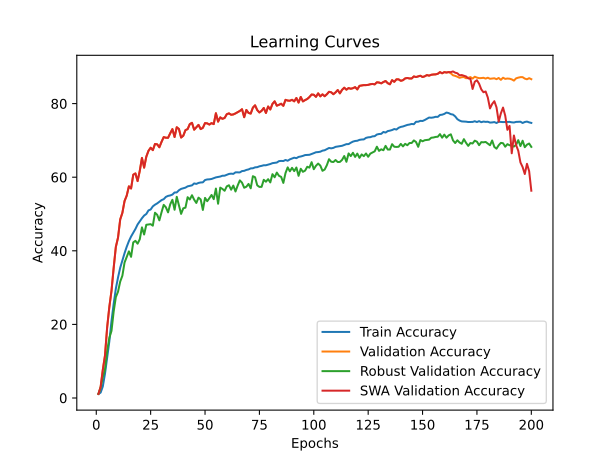

The table this chart was drawn from, first rows:
time; train_accuracy; train_loss; valid_accuracy; valid_loss; valid_accuracy_robust; valid_accuracy_swa; valid_accuracy_robust_swa
427,3526; 1,0857; 4,6589; 1,1000; 4,6052; 1,1379; 1,1000; 1,1379
853,9845; 1,4596; 4,6077; 2,9800; 4,5706; 2,7241; 2,9800; 2,7241
1287,9227; 3,1164; 4,5672; 7,6200; 4,2661; 5,6379; 7,6200; 5,6379
1714,9016; 6,5510; 4,3159; 11,5000; 3,9515; 7,7414; 11,5000; 7,7414
2142,1261; 10,8114; 4,0899; 19,1600; 3,3967; 12,7586; 19,1600; 12,7586
2563,3831; 15,3600; 3,8698; 24,7100; 3,1037; 16,3276; 24,7100; 16,3276
2995,8941; 20,8836; 3,6274; 29,1300; 3,0037; 18,2414; 29,1300; 18,2414
3421,1450; 25,6046; 3,4358; 35,3600; 2,6084; 23,4828; 35,3600; 23,4828
3848,0853; 29,7047; 3,2694; 41,0600; 2,3715; 27,4138; 41,0600; 27,4138
4291,7058; 32,7353; 3,1592; 43,5700; 2,2118; 28,8793; 43,5700; 28,8793
4744,7937; 35,3801; 3,0611; 48,5100; 2,0475; 31,6207; 48,5100; 31,6207
5193,6476; 37,3902; 2,9780; 50,3100; 2,0628; 33,2241; 50,3100; 33,2241
5651,3997; 39,3481; 2,9020; 53,5200; 1,8789; 36,8103; 53,5200; 36,8103
6084,9516; 41,0992; 2,8394; 55,0000; 1,8400; 38,3621; 55,0000; 38,3621
6535,6927; 42,6317; 2,7858; 57,5200; 1,7709; 39,8448; 57,5200; 39,8448
6977,6362; 43,8769; 2,7407; 56,9300; 1,7709; 38,3621; 56,9300; 38,3621
7419,9659; 44,9403; 2,6961; 60,6800; 1,6292; 42,2931; 60,6800; 42,2931
7858,0284; 45,9317; 2,6570; 61,0300; 1,6747; 42,7069; 61,0300; 42,7069
8301,3067; 47,1580; 2,6182; 58,9500; 1,7056; 41,9310; 58,9500; 41,9310
8753,8787; 48,0233; 2,5861; 61,7300; 1,5297; 43,1379; 61,7300; 43,1379
9209,5982; 48,8526; 2,5573; 65,2400; 1,4085; 46,3621; 65,2400; 46,3621
9653,2627; 49,5781; 2,5300; 62,6000; 1,6324; 44,4310; 62,6000; 44,4310
10093,7720; 50,0043; 2,5081; 65,5800; 1,4621; 47,0690; 65,5800; 47,0690
10533,4949; 50,9768; 2,4841; 67,1700; 1,3537; 47,1724; 67,1700; 47,1724
10976,6906; 51,2272; 2,4686; 68,0100; 1,3710; 47,2414; 68,0100; 47,2414
11422,4507; 52,0745; 2,4423; 67,3500; 1,3346; 46,8276; 67,3500; 46,8276
11865,3601; 52,5307; 2,4217; 69,0300; 1,2990; 50,3448; 69,0300; 50,3448
12303,1155; 52,8814; 2,4073; 68,9400; 1,3290; 49,7931; 68,9400; 49,7931
12743,0188; 53,3308; 2,3895; 68,1400; 1,3525; 48,2759; 68,1400; 48,2759
13185,5517; 53,7768; 2,3773; 69,6000; 1,3056; 50,4655; 69,6000; 50,4655
13621,3962; 54,0272; 2,3661; 70,9000; 1,1967; 52,4828; 70,9000; 52,4828
14075,6659; 54,6498; 2,3463; 70,7300; 1,2980; 51,8276; 70,7300; 51,8276
14536,6624; 54,9233; 2,3337; 70,7100; 1,2588; 50,4483; 70,7100; 50,4483
14980,1255; 55,0460; 2,3301; 71,9400; 1,1919; 52,6379; 71,9400; 52,6379
15445,6456; 55,2784; 2,3179; 73,0700; 1,1437; 53,8621; 73,0700; 53,8621
15916,2092; 55,8572; 2,3054; 70,9300; 1,2307; 51,1552; 70,9300; 51,1552
16379,9478; 55,8624; 2,2980; 73,5800; 1,1478; 54,6724; 73,5800; 54,6724
16822,6365; 56,4567; 2,2785; 73,1100; 1,1613; 52,3103; 73,1100; 52,3103
17264,7121; 56,8237; 2,2698; 70,7800; 1,2642; 50,0345; 70,7800; 50,0345
17702,6147; 56,9815; 2,2634; 71,2700; 1,1639; 51,5517; 71,2700; 51,5517
18150,6935; 57,1676; 2,2563; 72,8000; 1,1466; 51,7241; 72,8000; 51,7241
18603,0469; 57,5192; 2,2486; 73,0700; 1,1082; 54,5690; 73,0700; 54,5690
19050,2525; 57,6659; 2,2417; 74,4400; 1,0831; 53,9483; 74,4400; 53,9483
19496,4739; 57,7859; 2,2340; 74,7800; 1,1232; 55,1034; 74,7800; 55,1034
19938,1342; 58,3099; 2,2177; 72,9100; 1,1479; 53,8966; 72,9100; 53,8966
20385,5519; 58,1821; 2,2146; 73,5800; 1,1209; 53,0000; 73,5800; 53,0000
20820,9075; 58,4471; 2,2096; 74,2200; 1,1083; 54,4483; 74,2200; 54,4483
21269,8923; 58,5697; 2,2077; 73,0800; 1,1539; 53,9655; 73,0800; 53,9655
21706,6504; 58,6049; 2,2001; 73,4200; 1,1507; 51,1034; 73,4200; 51,1034
22141,4089; 59,2309; 2,1851; 74,7100; 1,0718; 54,3793; 74,7100; 54,3793
22584,5996; 59,3896; 2,1782; 74,6300; 1,0900; 53,4828; 74,6300; 53,4828
23010,1681; 59,4239; 2,1778; 74,3100; 1,1374; 54,2931; 74,3100; 54,2931
23453,6752; 59,5208; 2,1737; 74,7100; 1,0732; 55,1724; 74,7100; 55,1724
23916,7845; 59,7275; 2,1672; 74,4300; 1,1023; 54,0345; 74,4300; 54,0345
24370,6700; 59,9539; 2,1551; 77,3900; 1,0181; 56,9138; 77,3900; 56,9138
24823,7237; 60,0696; 2,1486; 75,1000; 1,0392; 52,7931; 75,1000; 52,7931
25253,1559; 60,1828; 2,1484; 76,2600; 1,0077; 57,1724; 76,2600; 57,1724
25682,5263; 60,4007; 2,1429; 75,8700; 1,0703; 56,8103; 75,8700; 56,8103
26111,9647; 60,4161; 2,1391; 76,1000; 1,0572; 56,3103; 76,1000; 56,3103
26546,7447; 60,6442; 2,1341; 77,1200; 0,9773; 57,5172; 77,1200; 57,5172
... 140 more rows
